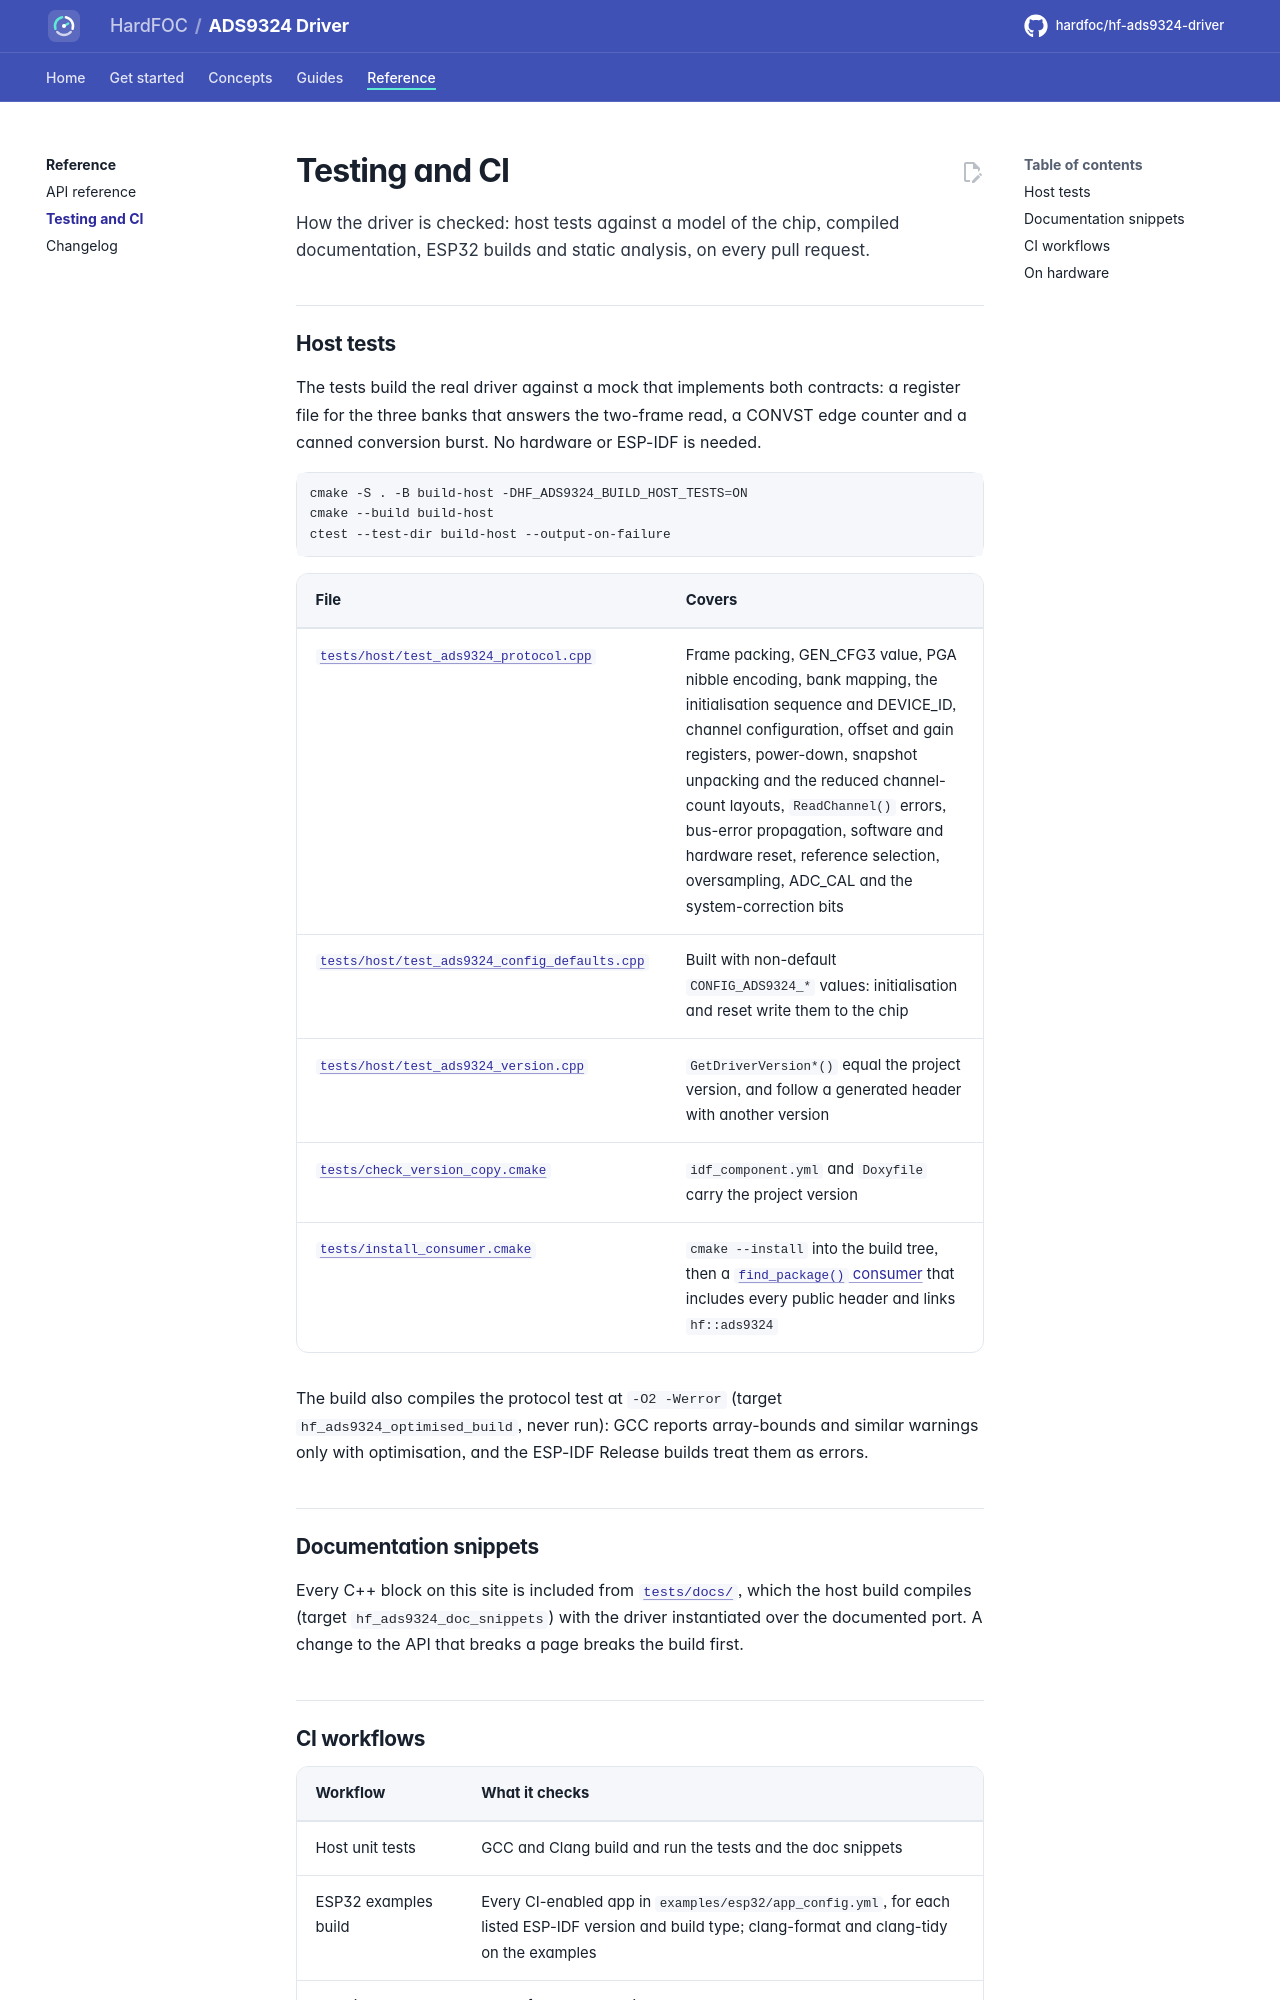

repository: hardfoc/hf-ads9324-driver · page: dev/testing/index.html · generator: mkdocs

# Testing and CI

How the driver is checked: host tests against a model of the chip, compiled documentation, ESP32 builds and static
analysis, on every pull request.

## Host tests

The tests build the real driver against a mock that implements both contracts: a register file for the three
banks that answers the two-frame read, a CONVST edge counter and a canned conversion burst. No hardware or ESP-IDF
is needed.

```bash
cmake -S . -B build-host -DHF_ADS9324_BUILD_HOST_TESTS=ON
cmake --build build-host
ctest --test-dir build-host --output-on-failure
```

| File | Covers |
| --- | --- |
| [`tests/host/test_ads9324_protocol.cpp`](../tests/host/test_ads9324_protocol.cpp) | Frame packing, GEN_CFG3 value, PGA nibble encoding, bank mapping, the initialisation sequence and DEVICE_ID, channel configuration, offset and gain registers, power-down, snapshot unpacking and the reduced channel-count layouts, `ReadChannel()` errors, bus-error propagation, software and hardware reset, reference selection, oversampling, ADC_CAL and the system-correction bits |
| [`tests/host/test_ads9324_config_defaults.cpp`](../tests/host/test_ads9324_config_defaults.cpp) | Built with non-default `CONFIG_ADS9324_*` values: initialisation and reset write them to the chip |
| [`tests/host/test_ads9324_version.cpp`](../tests/host/test_ads9324_version.cpp) | `GetDriverVersion*()` equal the project version, and follow a generated header with another version |
| [`tests/check_version_copy.cmake`](../tests/check_version_copy.cmake) | `idf_component.yml` and `Doxyfile` carry the project version |
| [`tests/install_consumer.cmake`](../tests/install_consumer.cmake) | `cmake --install` into the build tree, then a [`find_package()` consumer](../tests/install_consumer/main.cpp) that includes every public header and links `hf::ads9324` |

The build also compiles the protocol test at `-O2 -Werror` (target `hf_ads9324_optimised_build`, never run): GCC
reports array-bounds and similar warnings only with optimisation, and the ESP-IDF Release builds treat them as errors.

## Documentation snippets

Every C++ block on this site is included from [`tests/docs/`](../tests/docs/my_port.hpp), which the host build
compiles (target `hf_ads9324_doc_snippets`) with the driver instantiated over the documented port. A change to the
API that breaks a page breaks the build first.
